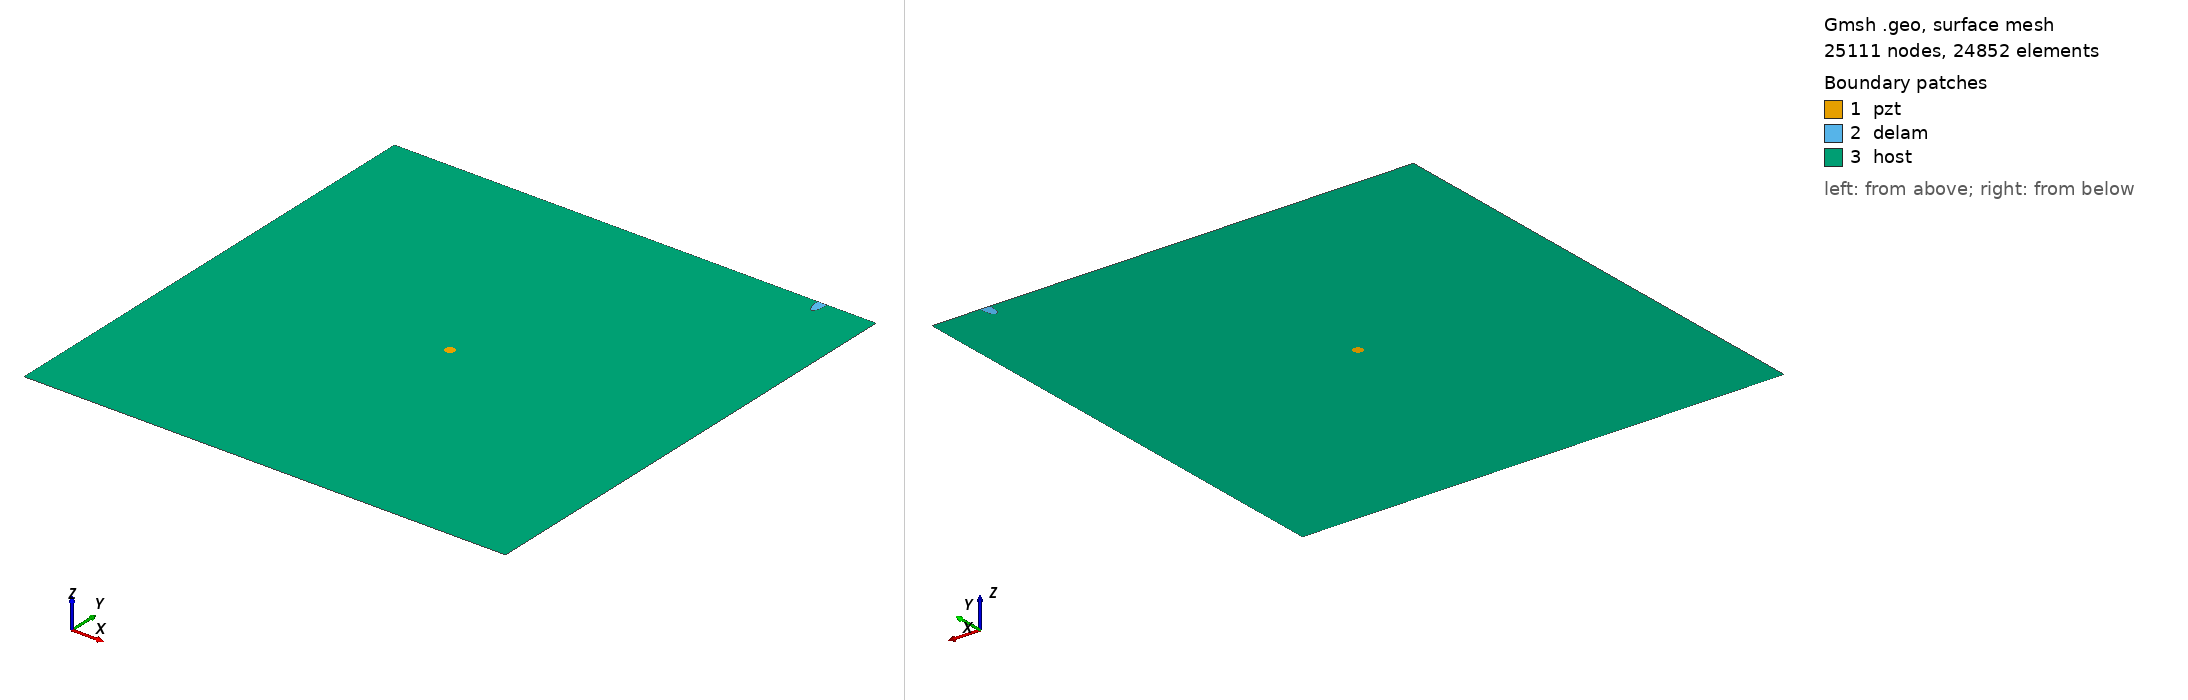

Gmsh geometry script, surface-meshed: 25111 nodes, 24852 surface elements. Boundary patches (legend numbers): 1 pzt, 2 delam, 3 host. Left view from above one corner, right view from below the opposite corner. Legend entries are the model's physical surfaces. The drawing asked Gmsh for element sizes between 1% and 20% of the model's largest extent; the script's own settings can give other sizes.

=== m_447_delam1_position_no_99_a_15mm_b_5mm_angle_90.geo (drawn) ===
SetFactory("OpenCASCADE");
L=0.500000; 
W=0.500000; 
a=0.015000; 
b=0.005000; 
x=0.444444; 
y=0.500000; 
alpha=0.500000 *Pi; 
r=0.005000; 
xpzt=0.250000; 
ypzt=0.250000; 
//+
Point(1) = {0, 0, 0, 1.0};
//+
Point(2) = {L, 0, 0, 1.0};
//+
Point(3) = {L, W, 0, 1.0};
//+
Point(4) = {0, W, 0, 1.0};
//+
Line(1) = {1, 2};
//+
Line(2) = {2, 3};
//+
Line(3) = {3, 4};
//+
Line(4) = {4, 1};
//+
Circle(5) = {xpzt, ypzt, -0, r, 0, 2*Pi};
//+
Ellipse(6) = {x, y, -0, a, b, 0, 2*Pi};
//+
Rotate {{0, 0, 1}, {x, y, 0}, alpha} {
  Curve{6}; 
}
//+
BooleanDifference{ Curve{6}; Delete; }{ Curve{3}; }
//+
Delete {
  Curve{6}; 
}
//+
Delete {
  Curve{3}; 
}
//+
Line(9) = {7, 8};
//+
Line(10) = {3, 8};
//+
Line(11) = {7, 4};
//+
Curve Loop(1) = {5};
//+
Plane Surface(1) = {1};
//+
Curve Loop(2) = {9, 7};
//+
Plane Surface(2) = {2};
//+
Curve Loop(3) = {10, -7, 11, 4, 1, 2};
//+
Curve Loop(4) = {5};
//+
Plane Surface(3) = {3, 4};
//+
Point(9) = {xpzt, ypzt, 0, 1.0};
//+
Point{9} In Surface {1};// mesh node at centre of pzt
//+
Physical Surface("pzt") = {1};
//+
Physical Surface("delam") = {2};
//+
Physical Surface("host") = {3};

Mesh.Algorithm = 6; // Frontal
Mesh.CharacteristicLengthFactor = 0.080000;
Mesh.CharacteristicLengthMin = 0.001000;
Mesh.CharacteristicLengthMax = 0.200000;
Mesh.RecombineAll = 1; // Apply recombination algorithm
Mesh.SubdivisionAlgorithm = 1; // 1: all quadrangles
Mesh.Smoothing = 1;
